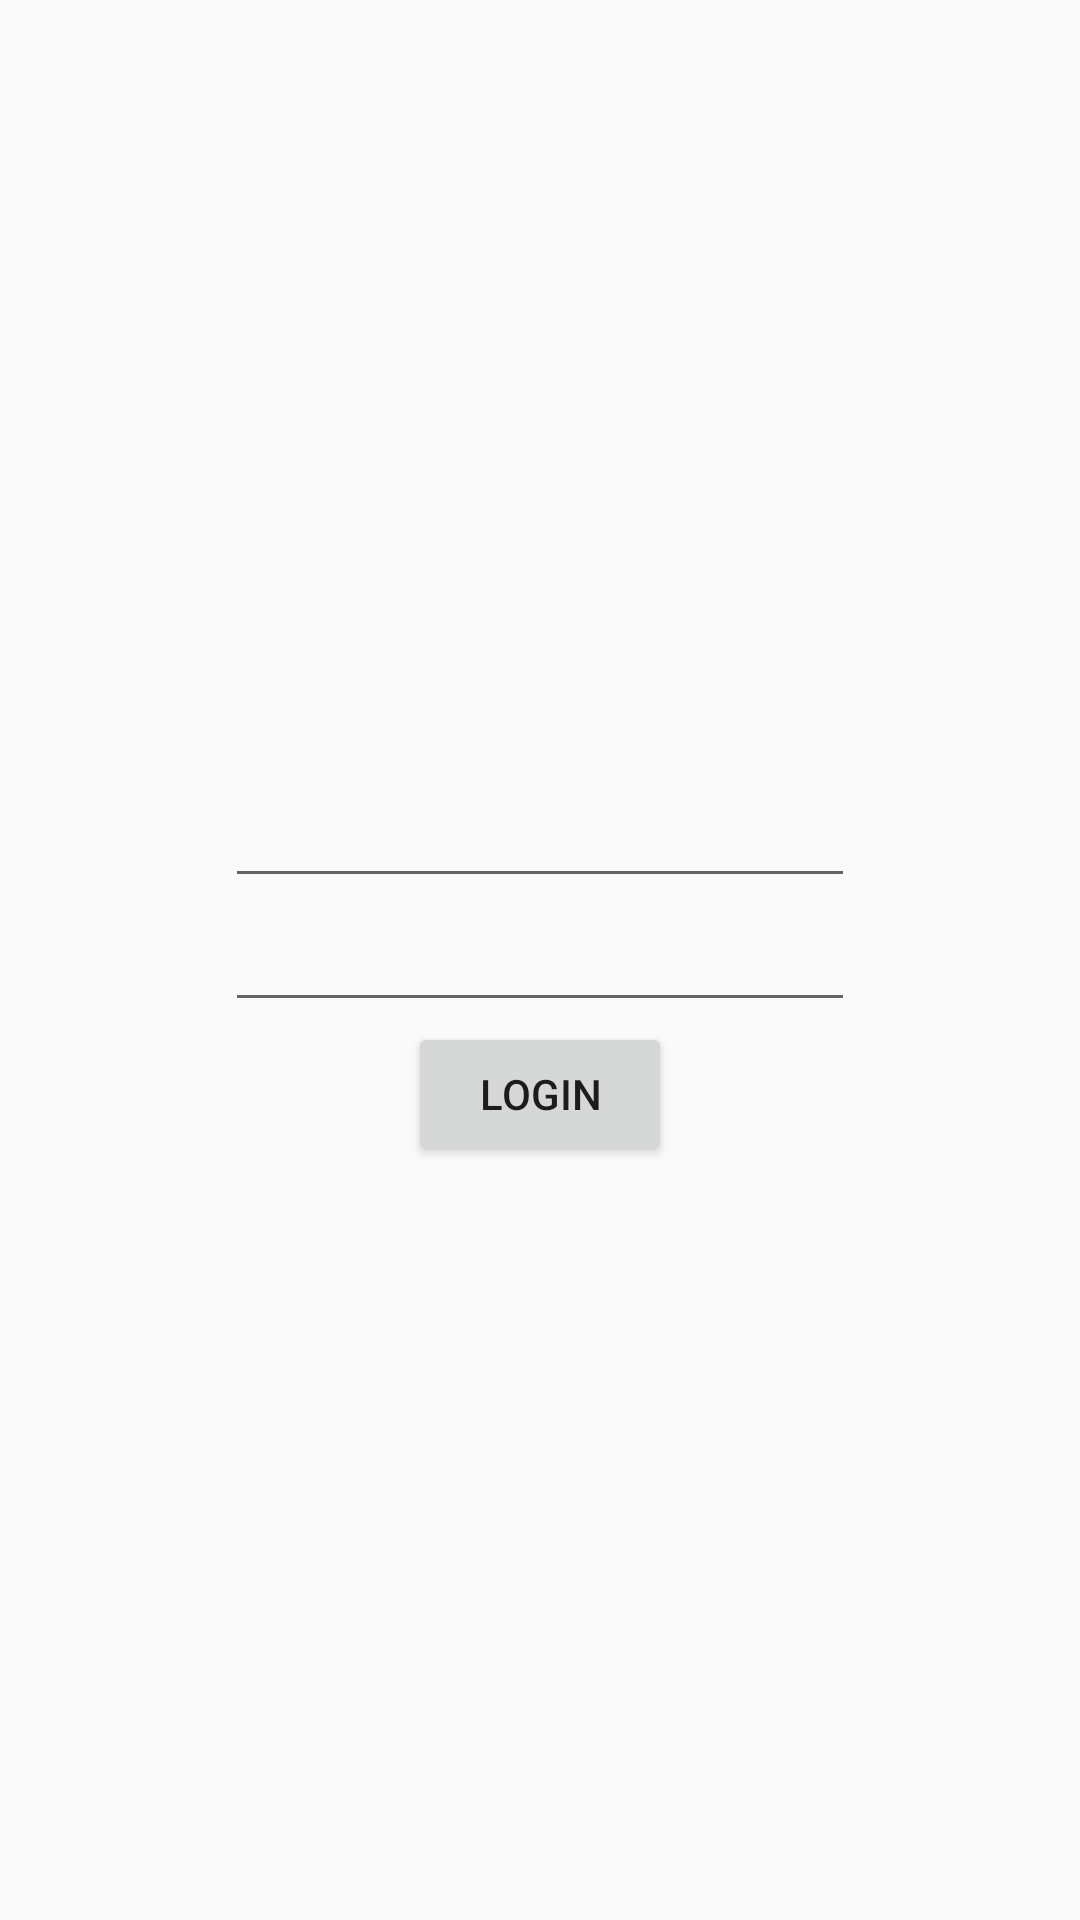

This screen was rendered from an Android layout file. Write that file and the resources it references.
<!-- AndroidManifest.xml: application theme AppTheme -->
<!-- res/layout/activity_init_login.xml -->
<?xml version="1.0" encoding="utf-8"?>
<RelativeLayout xmlns:android="http://schemas.android.com/apk/res/android"
    xmlns:tools="http://schemas.android.com/tools"
    android:layout_width="match_parent"
    android:layout_height="match_parent"
    android:paddingBottom="@dimen/activity_vertical_margin"
    android:paddingLeft="@dimen/activity_horizontal_margin"
    android:paddingRight="@dimen/activity_horizontal_margin"
    android:paddingTop="@dimen/activity_vertical_margin"
    tools:context="com.kffuck.mikum.zhiyue.init.login">

    <EditText
        android:layout_width="wrap_content"
        android:layout_height="wrap_content"
        android:id="@+id/idInput"
        android:layout_above="@+id/passwdInput"
        android:layout_alignStart="@+id/passwdInput"
        android:layout_alignEnd="@+id/passwdInput" />

    <EditText
        android:layout_width="wrap_content"
        android:layout_height="wrap_content"
        android:inputType="textPassword"
        android:ems="10"
        android:id="@+id/passwdInput"
        android:layout_centerVertical="true"
        android:layout_centerHorizontal="true" />

    <Button
        android:layout_width="wrap_content"
        android:layout_height="wrap_content"
        android:text="Login"
        android:id="@+id/loginAction"
        android:layout_below="@+id/passwdInput"
        android:layout_centerHorizontal="true" />
</RelativeLayout>
<!-- resources referenced by this layout -->
<resources>
  <style name="AppTheme" parent="Theme.AppCompat.Light.DarkActionBar">
  
          
          <item name="android:windowTranslucentStatus">true</item>
          <item name="android:windowTranslucentNavigation">false</item>
          <item name="colorPrimary">@color/colorPrimary</item>
          <item name="colorPrimaryDark">@color/colorPrimaryDark</item>
          <item name="colorAccent">@color/colorAccent</item>
      </style>
  <!-- not gathered from this repository: default colours our renderer supplied (Android Studio template values) -->
  <color name="colorPrimary">#FF6200EE</color>
  <color name="colorPrimaryDark">#FF3700B3</color>
  <color name="colorAccent">#FF03DAC5</color>
</resources>
